Run: headless pygame with SDL's dummy video driver; simulated clock (each Clock.tick advances the game by its frame time, no real sleeping); random seed 0; keys injected as events and as key.get_pressed() state; no mouse input.
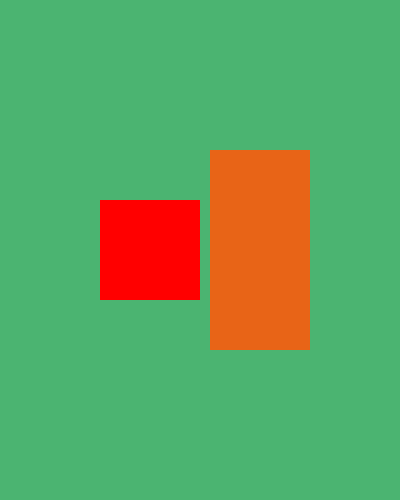
Frame 1 of 4 · flips 1–60 · no input
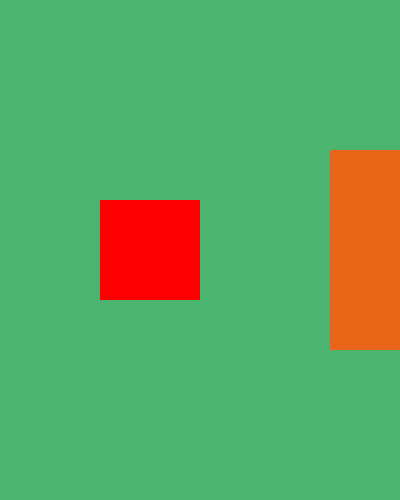
Frame 2 of 4 · flips 61–180 · tapped SPACE, RETURN · held RIGHT (→), D
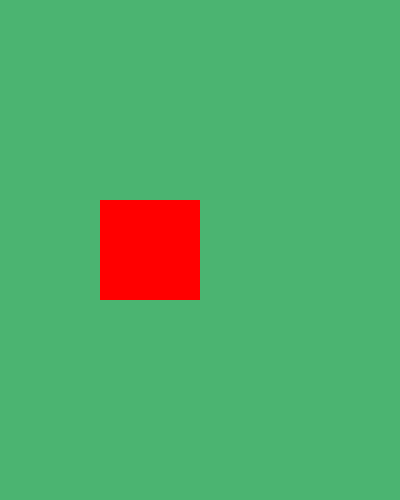
Frame 3 of 4 · flips 181–300 · held DOWN (↓), S
Frame 4 of 4 · flips 301–420 · held LEFT (←), A, UP (↑), W · screen unchanged from frame 3, image omitted

The pygame program that drew these frames:

import pygame
import sys


pygame.init()                                 #rozpoczyna pygame


screen = pygame.display.set_mode((400,500))   #tworzymy display surface - canvas, only one, display default 
clock = pygame.time.Clock()                   #modul do monitorowania czau, .Clock() - wytwarza objekt do mierzenia czasuu
test_surface = pygame.Surface((100,200))        #stworzylismy surface - 1 krok stworzenie, ale jeszcze nie dalismy go na ekrrn, wiec nie widac
test_rect = pygame.Rect(100, 200, 100, 100)
surface_pos = test_surface.get_rect(center = (200, 250))             #rysuje rect dookola, center- gdzie chchemy dac


while True:                                   #bedzie caly czas prawdziwa, dopoki nie zatrzymamy jej od srodka - bedziemy tutaj rysowac to, co bedzie na ekranie
    for event in pygame.event.get():          #pygame.event - interaktujer z eventami, .get() - bierze eventy z kolejki
        if event.type == pygame.QUIT:
            pygame.quit()
            sys.exit()                        #gdyby to na gorze sie rypnelo, to reszte wylaczy

    screen.fill((75, 180, 113))
    test_surface.fill((232, 100, 23))

    surface_pos.right += 1
    screen.blit(test_surface, surface_pos)      #screen.blit - na diusplay surface wrzuca i rysuje/blokuje test_surface - pozycja lewej gornej krawedzi

    pygame.draw.rect(screen, pygame.Color('red'), test_rect)  #rysuje rect (na czym, jaki kolor, jaki rect)

    pygame.display.update()                     #wrzxuca na ekran to, co my rysujem,y na tzw. sufrace - buforze ekranu
    clock.tick(60)                             #liczy czas co 60fps - gdyby nie to to na roznych kompach lecialoby szybciej lub woniei



for block in self.body:     #dla kazddego blocku (nazwa random) w snaku (selfbody wyzej)
    snakeRect = pygame.Rect(block.x * cellSize, block.y * cellSize, cellSize, cellSize) #np dla 1 block bierzemy wspolrzedna x i aby byla kratka
    pygame.draw.rect(screen, (183, 111, 122), snakeRect)

pygame.draw.rect(screen, (126, 166, 114), fruitRect)  #rysujemy na screenie fruitRect
